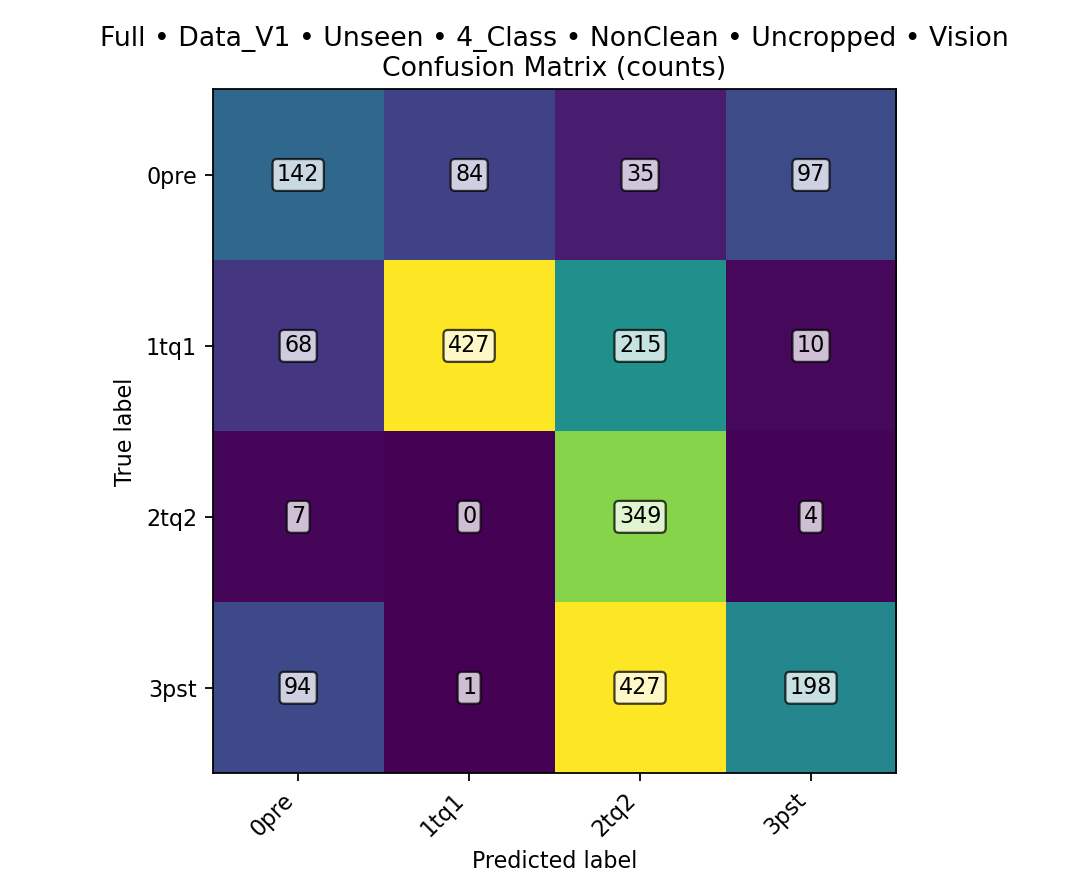

The data file committed next to this chart (first rows):
class, TPR, FPR, PPV, ACC, total_images, TP, FN, FP, TN
0pre, 0.3966, 0.09389, 0.4566, 0.8216, 2158, 142, 216, 169, 1631
1tq1, 0.5931, 0.05911, 0.834, 0.8248, 2158, 427, 293, 85, 1353
2tq2, 0.9694, 0.3765, 0.3402, 0.6812, 2158, 349, 11, 677, 1121
3pst, 0.275, 0.07719, 0.6408, 0.7067, 2158, 198, 522, 111, 1327
overall, , , , 0.5171, 2158, 1116, 1042, , 
